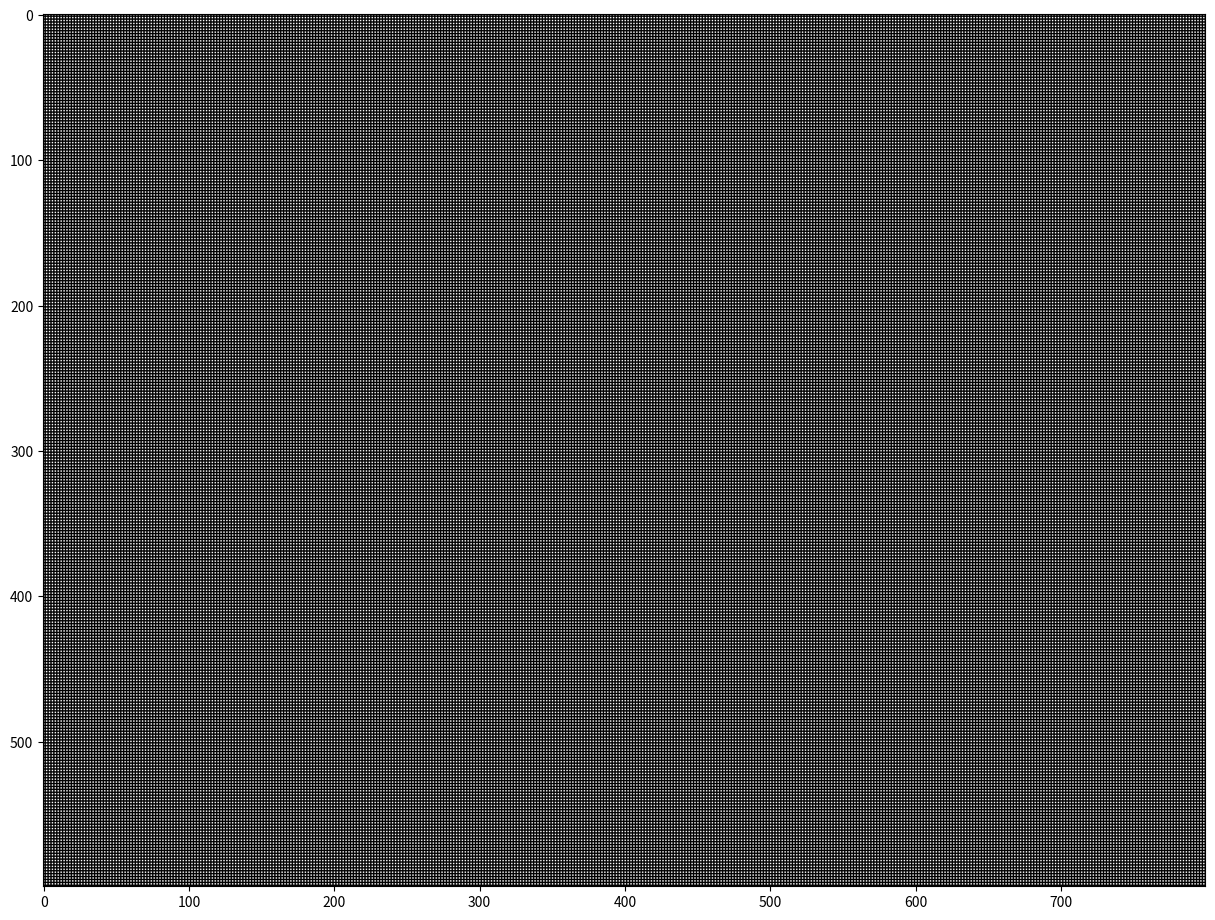

Python code for this plot:
from matplotlib.image import imread
import matplotlib.pyplot as plt
import numpy as np

black = 0
white = 255

height = 600
width = 800

image = np.zeros(shape=(height, width), dtype=np.uint8)

for y in range(height):
    for x in range(width):
        if x % 2 == 0 and y % 2 == 0:
            image[y, x] = white



plt.figure(figsize= (15, 12))
plt.imshow(image, cmap=plt.cm.gray, vmin=0, vmax=255)
plt.show()